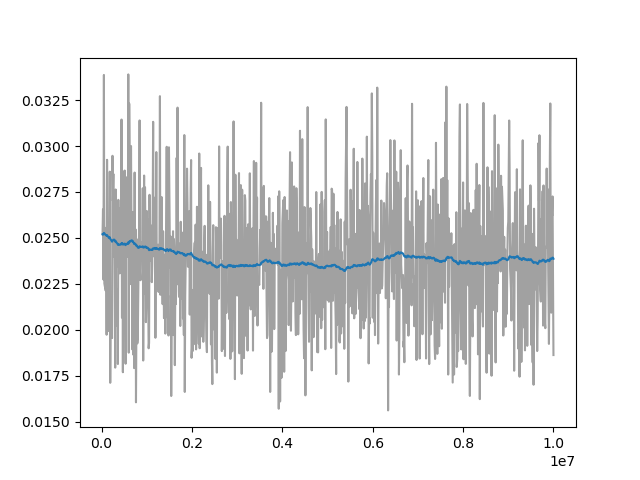

The data file committed next to this chart (first rows):
Wall time, Step, Value
1712936963, 20000, 0.0252
1712936994, 30000, 0.02656
1712937027, 40000, 0.02273
1712937058, 50000, 0.03387
1712937089, 60000, 0.02253
1712937121, 70000, 0.02238
1712937152, 80000, 0.02229
1712937183, 90000, 0.02213
1712937215, 100000, 0.02555
1712937246, 110000, 0.01973
1712937279, 120000, 0.02925
1712937311, 130000, 0.02078
1712937342, 140000, 0.02204
1712937374, 150000, 0.02284
1712937406, 160000, 0.01993
1712937437, 170000, 0.02476
1712937468, 180000, 0.02861
1712937499, 190000, 0.01712
1712937529, 200000, 0.02159
1712937559, 210000, 0.02175
1712937590, 220000, 0.02068
1712937620, 230000, 0.01955
1712937650, 240000, 0.02947
1712937681, 250000, 0.02702
1712937711, 260000, 0.02848
1712937741, 270000, 0.02398
1712937771, 280000, 0.02637
1712937801, 290000, 0.02164
1712937832, 300000, 0.01794
1712937862, 310000, 0.02764
1712937893, 320000, 0.02047
1712937923, 330000, 0.02023
1712937953, 340000, 0.02205
1712937983, 350000, 0.02218
1712938014, 360000, 0.01814
1712938044, 370000, 0.02707
1712938074, 380000, 0.02344
1712938133, 400000, 0.02307
1712938163, 410000, 0.02662
1712938194, 420000, 0.02467
1712938227, 430000, 0.02483
1712938258, 440000, 0.03144
1712938288, 450000, 0.02066
1712938319, 460000, 0.02864
1712938349, 470000, 0.01769
1712938380, 480000, 0.02713
1712938411, 490000, 0.02394
1712938442, 500000, 0.02399
1712938473, 510000, 0.02867
1712938504, 520000, 0.02288
1712938534, 530000, 0.01815
1712938565, 540000, 0.02828
1712938595, 550000, 0.0283
1712938625, 560000, 0.02403
1712938655, 570000, 0.02397
1712938686, 580000, 0.02521
1712938716, 590000, 0.0339
1712938747, 600000, 0.01876
1712938777, 610000, 0.03231
1712938808, 620000, 0.02861
... 914 more rows
